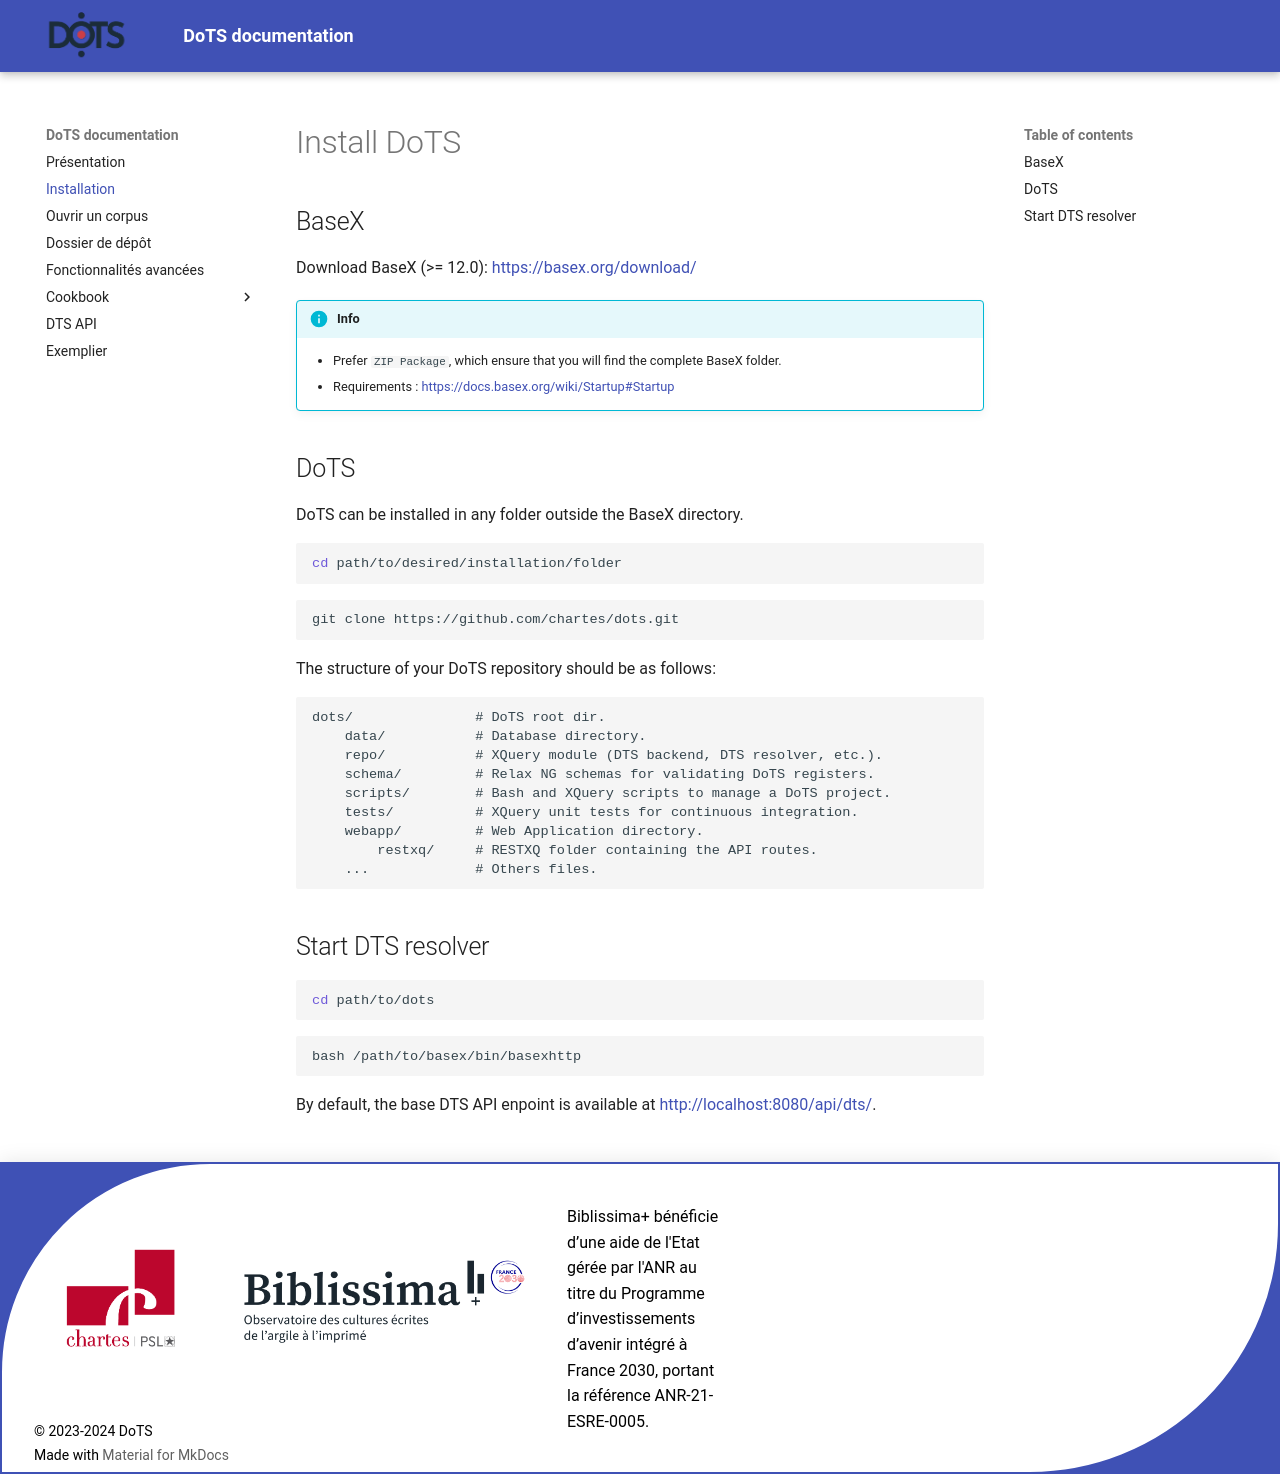

repository: chartes/dots_documentation · page: installation/index.html · generator: mkdocs

# Install DoTS


## BaseX

Download BaseX (>= 12.0): <a href="https://basex.org/download/" target="_blank">https://basex.org/download/</a>

!!! info

	- Prefer `ZIP Package`, which ensure that you will find the complete BaseX folder.
	- Requirements : <a href="https://docs.basex.org/wiki/Startup#Startup" target="_blank">https://docs.basex.org/wiki/Startup#Startup</a>


## DoTS

DoTS can be installed in any folder outside the BaseX directory.

```Bash
cd path/to/desired/installation/folder
```

```{.Bash .copy}
git clone https://github.com/chartes/dots.git
```

The structure of your DoTS repository should be as follows:


	dots/				# DoTS root dir.
		data/			# Database directory.
		repo/			# XQuery module (DTS backend, DTS resolver, etc.).
		schema/         # Relax NG schemas for validating DoTS registers.
		scripts/		# Bash and XQuery scripts to manage a DoTS project.
		tests/			# XQuery unit tests for continuous integration.
		webapp/			# Web Application directory.
			restxq/		# RESTXQ folder containing the API routes.
		...				# Others files.

## Start DTS resolver

```Bash
cd path/to/dots
```

```Bash
bash /path/to/basex/bin/basexhttp
```

By default, the base DTS API enpoint is available at <a href="http://localhost:8080/api/dts/" target="_blank">http://localhost:8080/api/dts/</a>.
